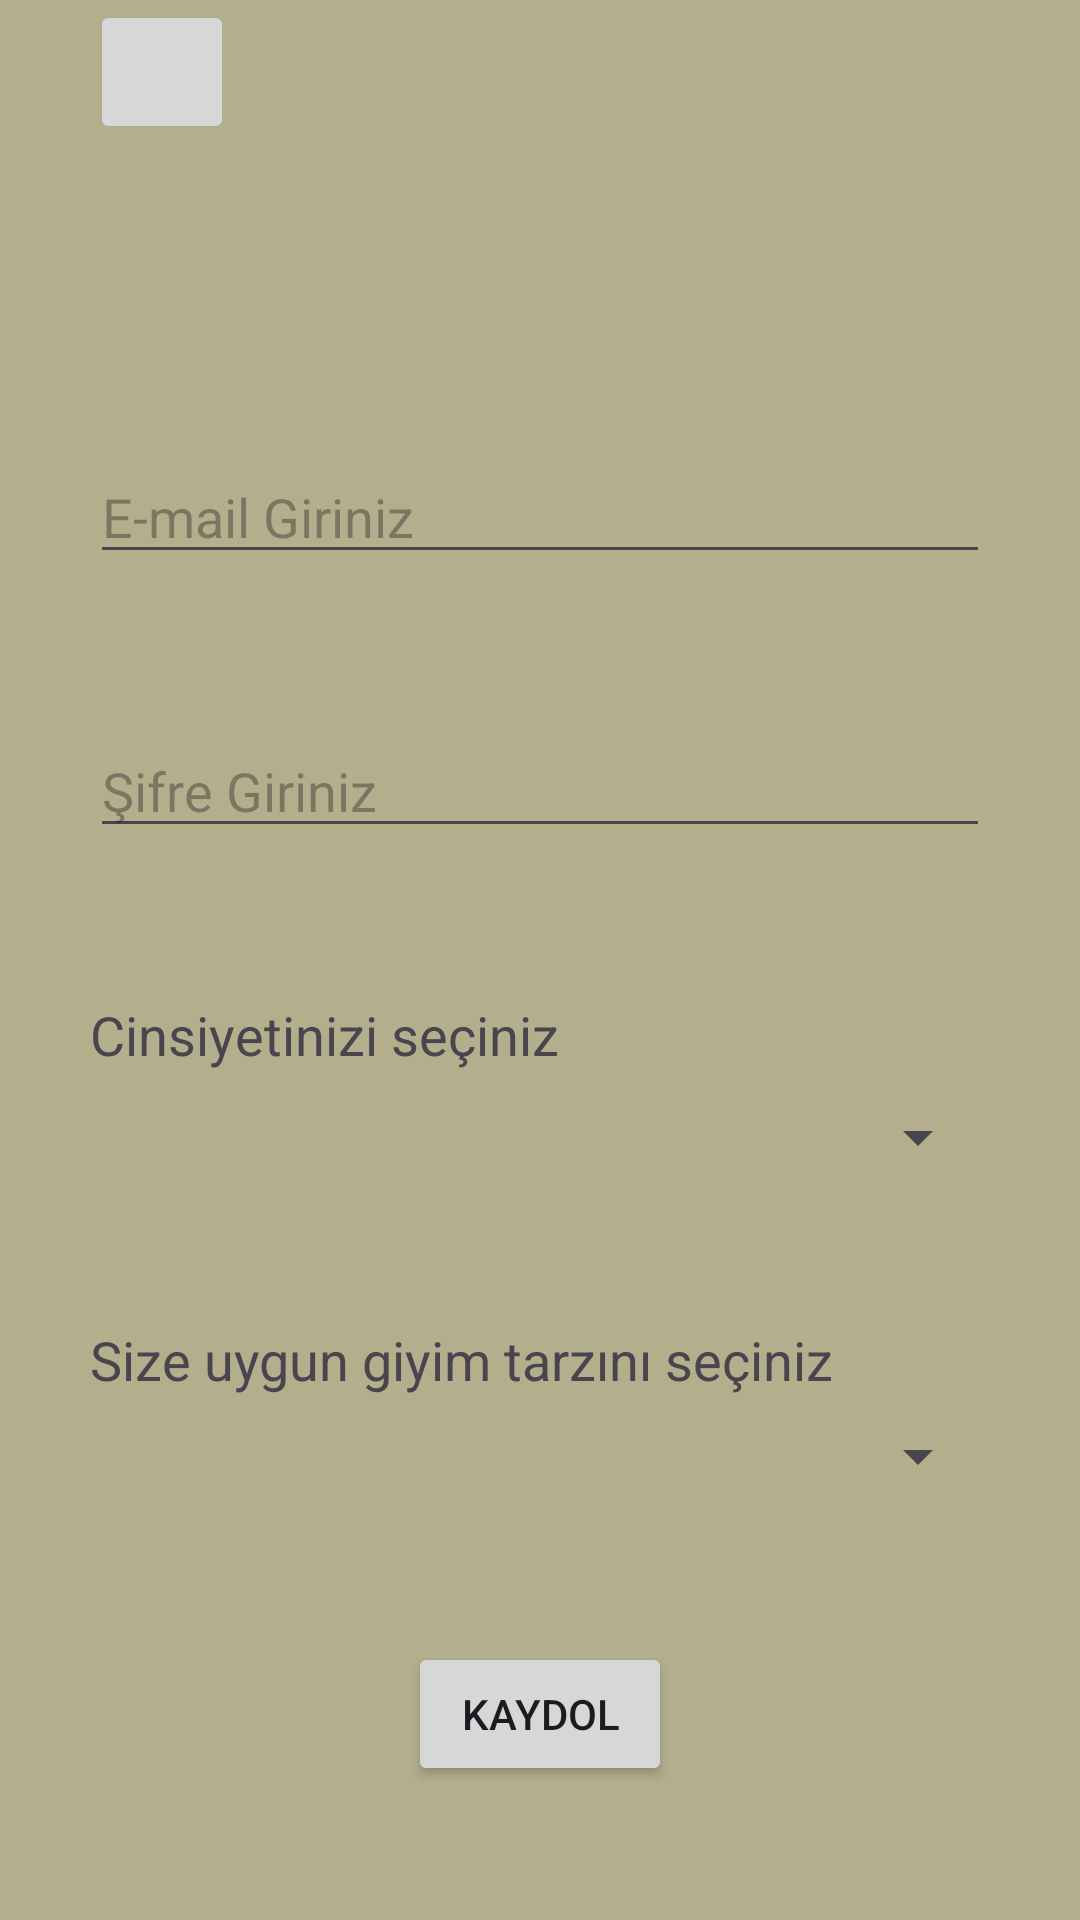

Layout XML and referenced resources for this Android screen:
<!-- AndroidManifest.xml: application theme Theme.StyleIQ1 -->
<!-- res/layout/fragment_kayitol_ekrani.xml -->
<?xml version="1.0" encoding="utf-8"?>
<androidx.constraintlayout.widget.ConstraintLayout xmlns:android="http://schemas.android.com/apk/res/android"
    xmlns:app="http://schemas.android.com/apk/res-auto"
    xmlns:tools="http://schemas.android.com/tools"
    android:layout_width="match_parent"
    android:layout_height="match_parent"
    android:background="#B3AE8B"
    tools:context=".kayitol_ekrani">

    <ImageButton
        android:id="@+id/backButton"
        android:layout_width="48dp"
        android:layout_height="48dp"
        android:layout_marginStart="30dp"
        android:src="@drawable/ic_back"
        android:contentDescription="Geri Dön"
        android:scaleType="fitCenter"
        android:adjustViewBounds="true"
        app:layout_constraintStart_toStartOf="parent"
        app:layout_constraintTop_toTopOf="parent" />

    <EditText
        android:id="@+id/editTextTextEmailAddress2"
        android:layout_width="0dp"
        android:layout_height="wrap_content"
        android:layout_marginStart="30dp"
        android:layout_marginTop="150dp"
        android:layout_marginEnd="30dp"
        android:ems="10"
        android:hint="E-mail Giriniz"
        android:inputType="textEmailAddress"
        app:layout_constraintEnd_toEndOf="parent"
        app:layout_constraintStart_toStartOf="parent"
        app:layout_constraintTop_toTopOf="parent" />

    <EditText
        android:id="@+id/editTextTextPassword2"
        android:layout_width="0dp"
        android:layout_height="wrap_content"
        android:layout_marginStart="30dp"
        android:layout_marginTop="50dp"
        android:layout_marginEnd="30dp"
        android:ems="10"
        android:hint="Şifre Giriniz"
        android:inputType="textPassword"
        app:layout_constraintEnd_toEndOf="parent"
        app:layout_constraintStart_toStartOf="parent"
        app:layout_constraintTop_toBottomOf="@+id/editTextTextEmailAddress2" />

    <TextView
        android:id="@+id/textView3"
        android:layout_width="0dp"
        android:layout_height="wrap_content"
        android:layout_marginStart="30dp"
        android:layout_marginTop="50dp"
        android:layout_marginEnd="30dp"
        android:text="Size uygun giyim tarzını seçiniz"
        android:textSize="18sp"
        app:layout_constraintEnd_toEndOf="parent"
        app:layout_constraintHorizontal_bias="0.0"
        app:layout_constraintStart_toStartOf="parent"
        app:layout_constraintTop_toBottomOf="@+id/spinnercinsiyet" />

    <Spinner
        android:id="@+id/spinnergiyim"
        android:layout_width="0dp"
        android:layout_height="wrap_content"
        android:layout_marginStart="30dp"
        android:layout_marginTop="8dp"
        android:layout_marginEnd="30dp"
        app:layout_constraintEnd_toEndOf="parent"
        app:layout_constraintHorizontal_bias="0.0"
        app:layout_constraintStart_toStartOf="parent"
        app:layout_constraintTop_toBottomOf="@+id/textView3" />

    <TextView
        android:id="@+id/textView4"
        android:layout_width="0dp"
        android:layout_height="wrap_content"
        android:layout_marginStart="30dp"
        android:layout_marginTop="50dp"
        android:layout_marginEnd="30dp"
        android:text="Cinsiyetinizi seçiniz"
        android:textSize="18sp"
        app:layout_constraintEnd_toEndOf="parent"
        app:layout_constraintStart_toStartOf="parent"
        app:layout_constraintTop_toBottomOf="@+id/editTextTextPassword2" />

    <Spinner
        android:id="@+id/spinnercinsiyet"
        android:layout_width="0dp"
        android:layout_height="wrap_content"
        android:layout_marginStart="30dp"
        android:layout_marginTop="10dp"
        android:layout_marginEnd="30dp"
        app:layout_constraintEnd_toEndOf="parent"
        app:layout_constraintStart_toStartOf="parent"
        app:layout_constraintTop_toBottomOf="@+id/textView4" />

    <Button
        android:id="@+id/kaydolButton"
        android:layout_width="wrap_content"
        android:layout_height="wrap_content"
        android:layout_marginTop="50dp"
        android:onClick="kaydol"
        android:text="kaydol"
        app:layout_constraintEnd_toEndOf="parent"
        app:layout_constraintStart_toStartOf="parent"
        app:layout_constraintTop_toBottomOf="@+id/spinnergiyim" />

</androidx.constraintlayout.widget.ConstraintLayout>
<!-- resources referenced by this layout -->
<resources>
  <style name="Theme.StyleIQ1" parent="Base.Theme.StyleIQ1" />
  <style name="Base.Theme.StyleIQ1" parent="Theme.Material3.DayNight.NoActionBar">
          <item name="android:statusBarColor">@color/arkaplan</item>
  
      </style>
  <color name="arkaplan">#B3AE8B</color>
</resources>
